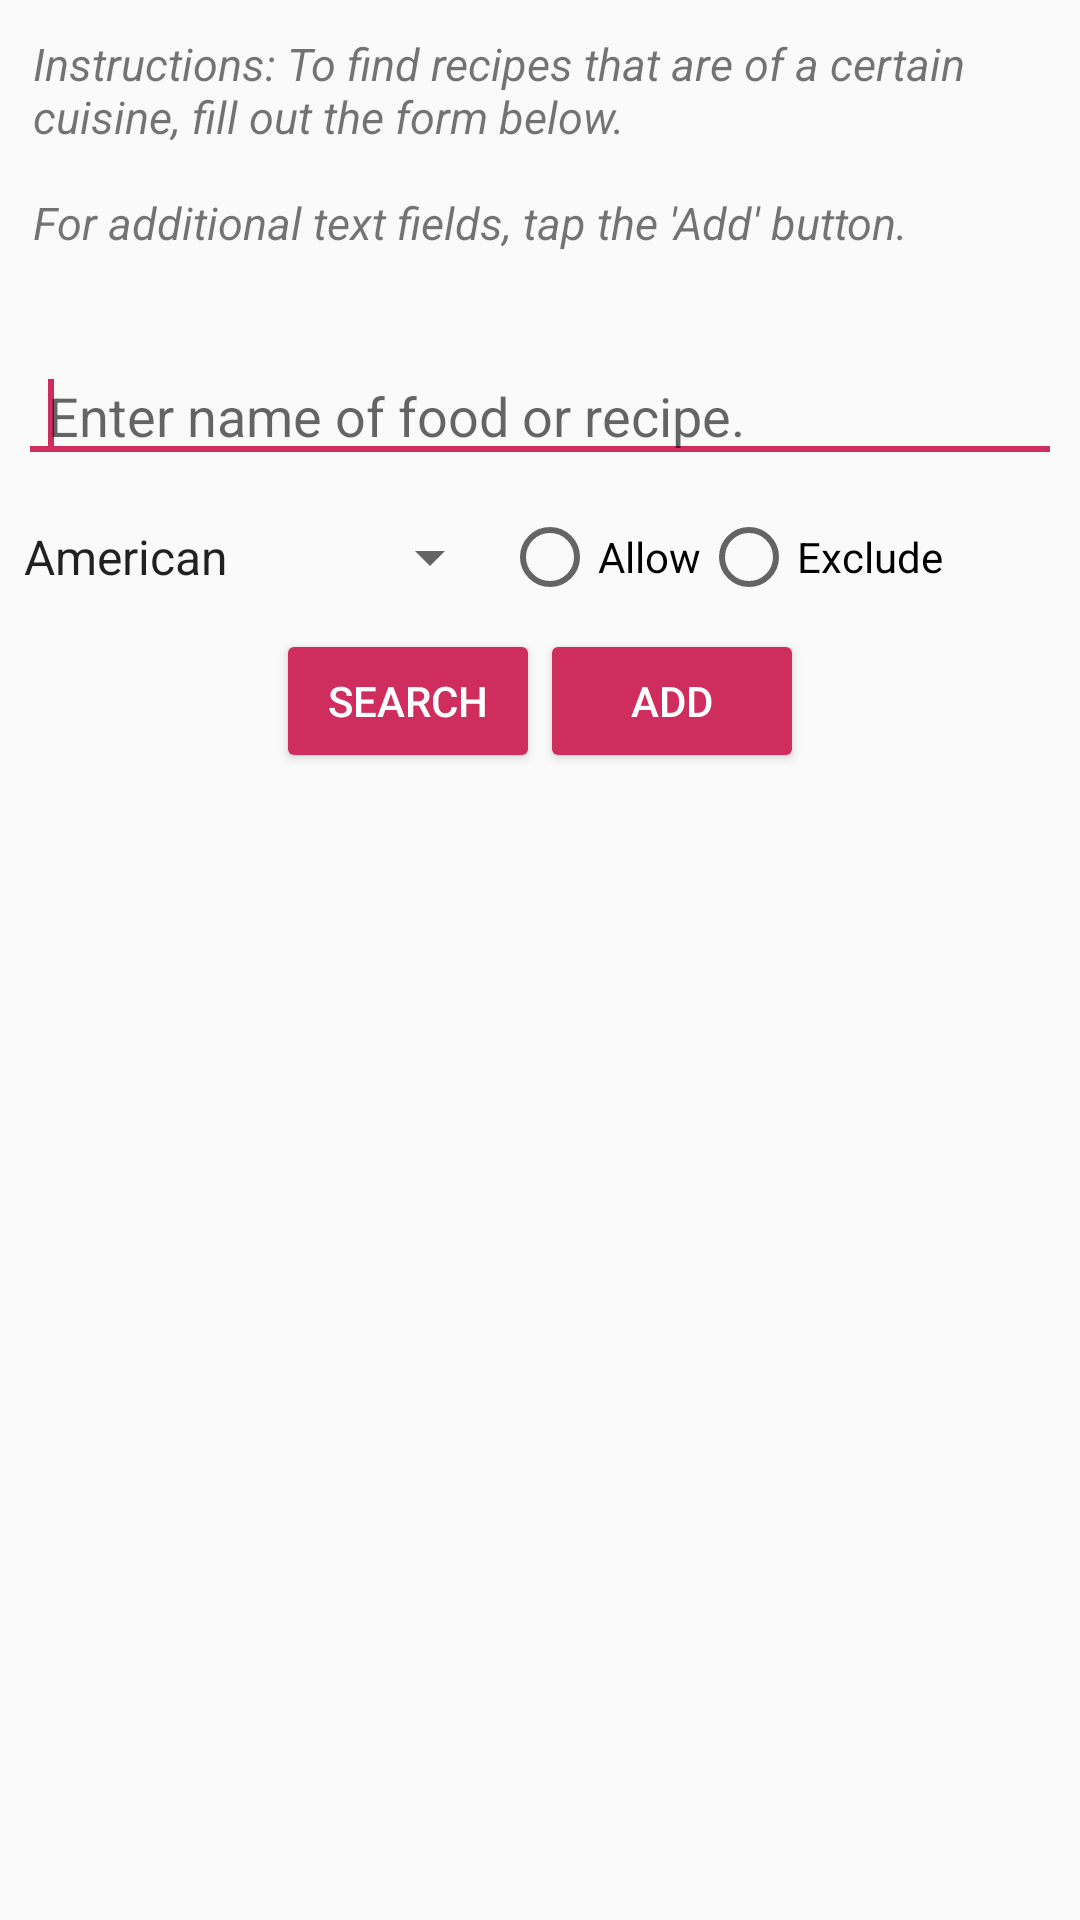

Android layout source for this screen:
<!-- AndroidManifest.xml: application theme AppTheme -->
<!-- res/layout/filter_cuisines.xml -->
<?xml version="1.0" encoding="utf-8"?>
<ScrollView xmlns:android="http://schemas.android.com/apk/res/android"
    android:layout_width="match_parent"
    android:layout_height="match_parent">

    <LinearLayout
        android:layout_width="match_parent"
        android:layout_height="match_parent"
        android:orientation="vertical">

        <TextView
            android:layout_width="match_parent"
            android:layout_height="wrap_content"

            android:textStyle="italic"
            android:textSize="15sp"
            android:padding="11dp"
            android:text="@string/filterCuisinesInstructions"/>

        
        <LinearLayout
            android:id="@+id/base_layout"
            android:layout_width="match_parent"
            android:layout_height="wrap_content"
            android:layout_marginTop="15dp"
            android:orientation="vertical">

            
            <EditText
                android:id="@+id/search_text"
                android:layout_width="match_parent"
                android:layout_height="wrap_content"
                android:layout_margin="6dp"
                android:layout_weight="14"
                android:hint="@string/cuisine_search_hint"
                android:inputType="text"
                android:paddingLeft="10sp">

                <requestFocus />
            </EditText>

            
            <LinearLayout
                android:id="@+id/cuisine_field"
                android:layout_width="match_parent"
                android:layout_height="wrap_content"
                android:orientation="horizontal"
                android:layout_marginTop="10dp">

                <Spinner
                    android:id="@+id/cuisine_options"
                    android:layout_width="wrap_content"
                    android:layout_height="wrap_content"
                    android:entries="@array/cuisine_arrays"
                    android:prompt="@string/cuisine_prompt">
                </Spinner>

                <RadioGroup
                    android:id="@+id/filter_button"
                    android:layout_width="0dp"
                    android:layout_weight=".5"
                    android:layout_height="match_parent"
                    android:orientation="horizontal">

                    <RadioButton
                        android:id="@+id/filter_cuisine_1"
                        android:layout_width="wrap_content"
                        android:layout_height="match_parent"
                        android:text="@string/allow_cuisine" />

                    <RadioButton
                        android:id="@+id/filter_cuisine_2"
                        android:layout_width="wrap_content"
                        android:layout_height="match_parent"
                        android:text="@string/exclude_cuisine" />

                </RadioGroup>


            </LinearLayout>

            

        </LinearLayout>


        
        <LinearLayout
            android:layout_width="match_parent"
            android:layout_height="50dp"
            android:gravity="center_horizontal|bottom"
            android:orientation="horizontal"
            android:layout_marginTop="10dp">

            <Button
                android:id="@+id/cuisines_search_button"
                android:backgroundTint="@color/colorAccent"
                android:textColor="@color/white"
                android:layout_width="wrap_content"
                android:layout_height="wrap_content"
                android:text="@string/search_text"/>

            <Button
                android:id="@+id/add_button"
                android:backgroundTint="@color/colorAccent"
                android:textColor="@color/white"
                android:layout_width="wrap_content"
                android:layout_height="wrap_content"
                android:text="@string/add_new_layout"/>

        </LinearLayout>

    </LinearLayout>
</ScrollView>
<!-- resources referenced by this layout -->
<resources>
  <string-array name="cuisine_arrays">
          <item>American</item>
          <item>Italian</item>
          <item>Asian</item>
          <item>Mexican</item>
          <item>Southern</item>
          <item>French</item>
          <item>Southwestern</item>
          <item>Barbecue</item>
          <item>Indian</item>
          <item>Chinese</item>
          <item>Cajun</item>
          <item>English</item>
          <item>Mediterranean</item>
          <item>Greek</item>
          <item>Spanish</item>
          <item>German</item>
          <item>Thai</item>
          <item>Moroccan</item>
          <item>Irish</item>
          <item>Japanese</item>
          <item>Cuban</item>
          <item>Hawaiian</item>
          <item>Swedish</item>
          <item>Swedish</item>
          <item>Hungarian</item>
          <item>Portuguese</item>
      </string-array>
  <color name="colorAccent">#ce2d5d</color>
  <color name="white">#ffffff</color>
  <string name="add_new_layout">Add</string>
  <string name="allow_cuisine">Allow</string>
  <string name="cuisine_prompt">Choose a cuisine</string>
  <string name="cuisine_search_hint">Enter name of food or recipe.</string>
  <string name="exclude_cuisine">Exclude</string>
  <string name="filterCuisinesInstructions">Instructions: To find recipes that are of a certain cuisine,
      fill out the form below. \n\nFor additional text fields, tap the \'Add\' button.</string>
  <string name="search_text">Search</string>
  <style name="AppTheme" parent="Theme.AppCompat.Light.NoActionBar">
          
          <item name="colorPrimary">@color/colorPrimary</item>
          <item name="colorPrimaryDark">@color/colorPrimaryDark</item>
          <item name="colorAccent">@color/colorAccent</item>
          <item name="android:navigationBarColor">@color/colorPrimary</item>
      </style>
  <color name="colorPrimary">#5bd3e2</color>
  <color name="colorPrimaryDark">#0f181e</color>
</resources>
